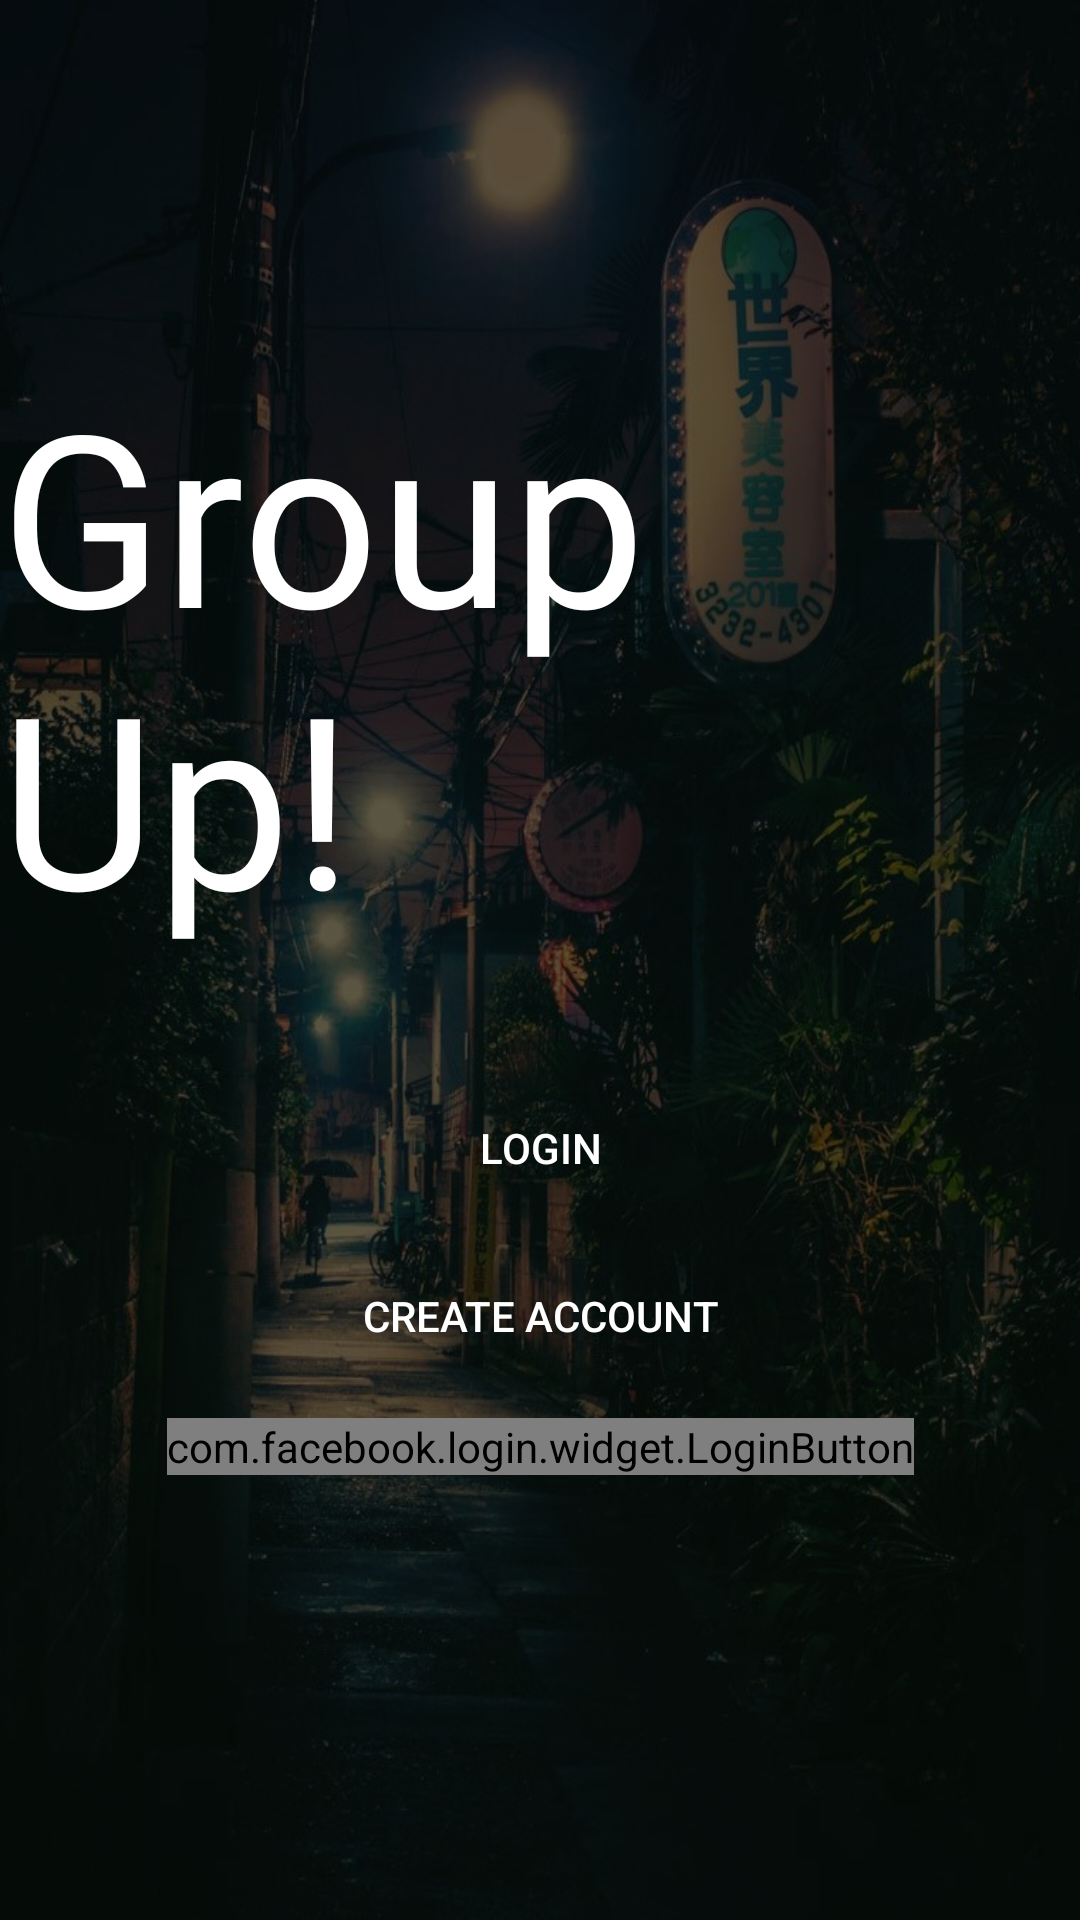

Android layout source for this screen:
<!-- AndroidManifest.xml: activity theme AppTheme.NoActionBar -->
<!-- res/layout/activity_main.xml -->
<?xml version="1.0" encoding="utf-8"?>
<androidx.constraintlayout.widget.ConstraintLayout
    xmlns:android="http://schemas.android.com/apk/res/android"
    xmlns:app="http://schemas.android.com/apk/res-auto"
    xmlns:tools="http://schemas.android.com/tools"
    android:layout_width="match_parent"
    android:layout_height="match_parent"
    android:background="@drawable/background_login"
    tools:context=".MainActivity">

    <ImageView
            android:id="@+id/returnButton"
            android:layout_width="42dp"
            android:layout_height="42dp"
            android:layout_marginStart="8dp"
            android:layout_marginTop="8dp"
            android:alpha="0"
            android:background="@drawable/return_bg"
            android:src="@drawable/ic_back_white"
            app:layout_constraintStart_toStartOf="parent"
            app:layout_constraintTop_toTopOf="parent" />

    <TextView
            android:id="@+id/title"
            android:layout_width="wrap_content"
            android:layout_height="wrap_content"
            android:layout_marginStart="8dp"
            android:layout_marginTop="8dp"
            android:layout_marginEnd="8dp"
            android:layout_marginBottom="8dp"
            android:fontFamily="@font/travel_goals"
            android:textSize="80sp"
            android:textColor="@android:color/white"
            android:text="@string/login_title"
            app:layout_constraintBottom_toBottomOf="parent"
            app:layout_constraintEnd_toEndOf="parent"
            app:layout_constraintStart_toStartOf="parent"
            app:layout_constraintTop_toTopOf="parent"
            app:layout_constraintVertical_bias="0.26" />

    <EditText
            android:id="@+id/usernameInput"
            android:hint="@string/username_hint"
            android:textColorHint="@android:color/white"
            android:visibility="gone"
            android:layout_width="wrap_content"
            android:layout_height="wrap_content"
            android:ems="10"
            android:inputType="text"
            android:background="@drawable/input_bg"
            android:textColor="@android:color/white"
            android:alpha="0"
            android:layout_marginTop="20dp"
            app:layout_constraintEnd_toEndOf="parent"
            app:layout_constraintStart_toStartOf="parent"
            app:layout_constraintTop_toBottomOf="@+id/title" />

    <EditText
            android:id="@+id/passwordInput"
            android:layout_width="wrap_content"
            android:layout_height="wrap_content"
            android:layout_marginTop="8dp"
            android:alpha="0"
            android:visibility="gone"
            android:background="@drawable/input_bg"
            android:ems="10"
            android:hint="@string/password_hint"
            android:inputType="textPassword"
            android:textColor="@android:color/white"
            android:textColorHint="@android:color/white"
            app:layout_constraintEnd_toEndOf="parent"
            app:layout_constraintStart_toStartOf="parent"
            app:layout_constraintTop_toBottomOf="@+id/usernameInput" />

    <Button
            android:id="@+id/login"
            android:layout_width="0dp"
            android:layout_height="wrap_content"
            android:layout_marginTop="20dp"
            android:background="@drawable/login_button_bg"
            android:text="@string/login_show"
            android:textColor="@android:color/white"
            android:alpha="0"
            android:visibility="gone"
            app:layout_constraintEnd_toEndOf="@+id/passwordInput"
            app:layout_constraintStart_toStartOf="@+id/passwordInput"
            app:layout_constraintTop_toBottomOf="@+id/passwordInput" />

    <EditText
            android:id="@+id/passwordConfirmInput"
            android:layout_width="wrap_content"
            android:layout_height="wrap_content"
            android:visibility="gone"
            android:alpha="0"
            android:background="@drawable/input_bg"
            android:layout_marginTop="8dp"
            android:ems="10"
            android:hint="@string/password_confirm_hint"
            android:inputType="textPassword"
            android:textColor="@android:color/white"
            android:textColorHint="@android:color/white"
            app:layout_constraintEnd_toEndOf="parent"
            app:layout_constraintStart_toStartOf="parent"
            app:layout_constraintTop_toBottomOf="@+id/passwordInput" />

    <EditText
            android:id="@+id/emailInput"
            android:layout_width="wrap_content"
            android:layout_height="wrap_content"
            android:alpha="0"
            android:visibility="gone"
            android:background="@drawable/input_bg"
            android:ems="10"
            android:hint="@string/email_hint"
            android:inputType="textEmailAddress"
            android:textColor="@android:color/white"
            android:textColorHint="@android:color/white"
            android:layout_marginTop="8dp"
            app:layout_constraintEnd_toEndOf="parent"
            app:layout_constraintStart_toStartOf="parent"
            app:layout_constraintTop_toBottomOf="@+id/passwordConfirmInput" />

    <Button
            android:id="@+id/create"
            android:layout_width="215dp"
            android:layout_height="wrap_content"
            android:layout_marginTop="20dp"
            android:alpha="0"
            android:visibility="gone"
            android:background="@drawable/login_button_bg"
            android:text="@string/create_account"
            android:textColor="@android:color/white"
            app:layout_constraintEnd_toEndOf="@+id/emailInput"
            app:layout_constraintStart_toStartOf="@+id/emailInput"
            app:layout_constraintTop_toBottomOf="@+id/emailInput" />

    <TextView
            android:id="@+id/error"
            android:layout_width="wrap_content"
            android:layout_height="wrap_content"
            android:textColor="@android:color/holo_red_light"
            app:layout_constraintEnd_toEndOf="@+id/create"
            app:layout_constraintStart_toStartOf="@+id/create"
            app:layout_constraintTop_toBottomOf="@+id/create"/>

    <Button
            android:id="@+id/loginShow"
            android:layout_width="0dp"
            android:layout_height="wrap_content"
            android:layout_marginTop="40dp"
            android:background="@drawable/login_button_bg"
            android:text="@string/login_show"
            android:textColor="@android:color/white"
            app:layout_constraintEnd_toEndOf="@+id/createShow"
            app:layout_constraintStart_toStartOf="@+id/createShow"
            app:layout_constraintTop_toBottomOf="@+id/title" />

    <Button
            android:id="@+id/createShow"
            android:layout_width="215dp"
            android:layout_height="wrap_content"
            android:layout_marginTop="8dp"
            android:background="@drawable/login_button_bg"
            android:text="@string/create_account"
            android:textColor="@android:color/white"
            app:layout_constraintEnd_toEndOf="parent"
            app:layout_constraintStart_toStartOf="parent"
            app:layout_constraintTop_toBottomOf="@+id/loginShow" />

    <com.facebook.login.widget.LoginButton
            android:id="@+id/login_button"
            android:layout_width="wrap_content"
            android:layout_height="wrap_content"
            android:layout_marginTop="10dp"
            app:layout_constraintEnd_toEndOf="@+id/createShow"
            app:layout_constraintStart_toStartOf="@+id/createShow"
            app:layout_constraintTop_toBottomOf="@+id/createShow" />
</androidx.constraintlayout.widget.ConstraintLayout>
<!-- resources referenced by this layout -->
<resources>
  <!-- drawable background_login: png bitmap (drawable, 1025941 bytes) -->
  <!-- drawable input_bg (drawable) -->
  <?xml version="1.0" encoding="UTF-8"?>
  <shape xmlns:android="http://schemas.android.com/apk/res/android">
      <solid android:color="@color/foggy"/>
      <corners android:radius="10dp"/>
      <padding android:left="10dp" android:top="10dp" android:right="10dp" android:bottom="10dp" />
  </shape>
  <!-- drawable return_bg (drawable) -->
  <?xml version="1.0" encoding="UTF-8"?>
  <shape xmlns:android="http://schemas.android.com/apk/res/android">
      <solid android:color="@color/foggyNight"/>
      <corners android:radius="10dp"/>
      <padding android:left="10dp" android:top="10dp" android:right="10dp" android:bottom="10dp" />
  </shape>
  <string name="create_account">Create Account</string>
  <string name="email_hint">Email</string>
  <string name="login_show">Login</string>
  <string name="login_title">Group Up!\u00A0</string>
  <string name="password_confirm_hint">Confirm Password</string>
  <string name="password_hint">Password</string>
  <string name="username_hint">Username</string>
  <style name="AppTheme.NoActionBar">
          <item name="windowActionBar">false</item>
          <item name="windowNoTitle">true</item>
      </style>
  <color name="foggy">#4AFFFFFF</color>
  <color name="foggyNight">#CD161718</color>
</resources>
